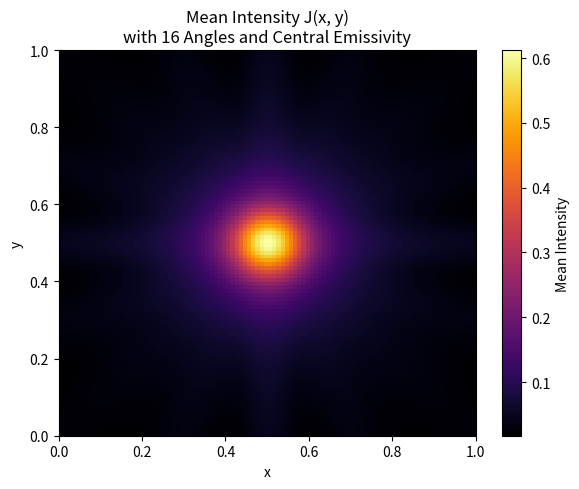

Python code for this plot:
import numpy as np
import matplotlib.pyplot as plt

# Grid and parameters
Nx, Ny = 100, 100
Lx, Ly = 1.0, 1.0
dx, dy = Lx / Nx, Ly / Ny
x = np.linspace(0, Lx, Nx)
y = np.linspace(0, Ly, Ny)
X, Y = np.meshgrid(x, y, indexing='ij')

# Opacity and emissivity
kappa = 1.0 ## here your density field
j0 = 10.0
xc, yc = Lx / 2, Ly / 2
sigma = 0.05
j_emissivity = j0 * np.exp(-((X - xc)**2 + (Y - yc)**2) / (2 * sigma**2))

# Angular discretization
N_theta = 16
theta_list = np.linspace(0, 2 * np.pi, N_theta, endpoint=False)

# Storage for total intensity
J = np.zeros((Nx, Ny))

# Solve RTE for each angle
for theta in theta_list:
    mu_x = np.cos(theta)
    mu_y = np.sin(theta)
    I = np.zeros((Nx, Ny))
    
    # Determine sweep order based on angle
    i_range = range(Nx) if mu_x >= 0 else range(Nx - 1, -1, -1)
    j_range = range(Ny) if mu_y >= 0 else range(Ny - 1, -1, -1)
    
    for i in i_range:
        for j in j_range:
            if (i - np.sign(mu_x) < 0 or i - np.sign(mu_x) >= Nx or
                j - np.sign(mu_y) < 0 or j - np.sign(mu_y) >= Ny):
                I_up_x = 0.0
                I_up_y = 0.0
            else:
                I_up_x = I[int(i - np.sign(mu_x)), j]
                I_up_y = I[i, int(j - np.sign(mu_y))]
            denom = abs(mu_x) / dx + abs(mu_y) / dy + kappa
            I_avg = (abs(mu_x) * I_up_x / dx + abs(mu_y) * I_up_y / dy) / denom
            source = j_emissivity[i, j] / denom
            I[i, j] = I_avg + source
    
    J += I  # Accumulate for mean intensity

# Compute mean intensity
J /= N_theta

# Plot
plt.figure(figsize=(6, 5))
plt.imshow(J.T, origin='lower', extent=[0, Lx, 0, Ly], aspect='auto', cmap='inferno')
plt.title(f"Mean Intensity J(x, y)\nwith {N_theta} Angles and Central Emissivity")
plt.xlabel("x")
plt.ylabel("y")
plt.colorbar(label="Mean Intensity")
plt.tight_layout()
plt.show()

